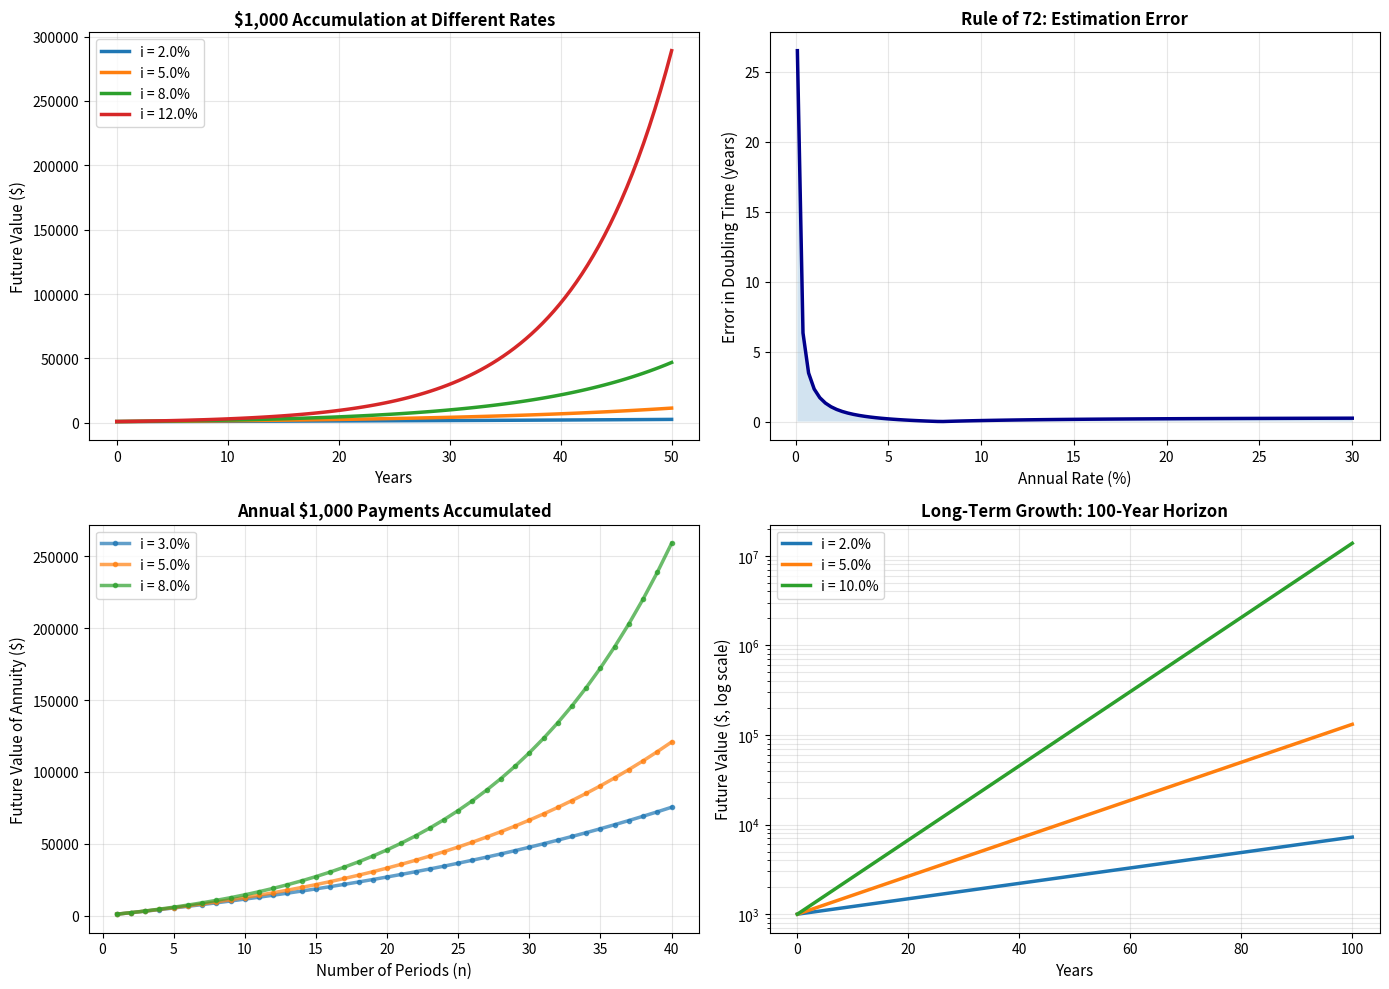

Recreate this plot in Python.
# Auto-extracted from markdown file
# Source: accumulation_factor.md

# --- Code Block 1 ---
import numpy as np
import pandas as pd
import matplotlib.pyplot as plt
from scipy.optimize import fsolve

# 1. BASIC ACCUMULATION CALCULATIONS
print("=" * 70)
print("ACCUMULATION FACTOR FUNDAMENTALS")
print("=" * 70)

principal = 1000  # $1,000 initial investment
rates = np.array([0.02, 0.05, 0.10])
years = np.array([1, 5, 10, 20, 30, 50])

print(f"\nInitial investment: ${principal:,.0f}\n")
print(f"{'Years':<10}", end='')
for rate in rates:
    print(f"i={rate*100:>4.1f}%", end='\t')
print()
print("-" * 60)

for n in years:
    print(f"{n:<10}", end='')
    for rate in rates:
        accumulation = (1 + rate) ** n
        future_value = principal * accumulation
        print(f"${future_value:>8,.0f}", end='\t')
    print()

print("\nWith compound interest formulas:")
print(f"FV = PV × (1+i)^n")
print()

# 2. VISUALIZATION OF COMPOUND GROWTH
print("=" * 70)
print("COMPOUND GROWTH OVER TIME")
print("=" * 70)

time_horizon = 50
times = np.arange(0, time_horizon + 1)
initial = 1000

print(f"\nCompound growth table (selected years):")
print(f"{'Year':<8} {'2%':<15} {'5%':<15} {'10%':<15} {'Real Return %':<15}")
print("-" * 58)

# Assume 2% inflation
inflation = 0.02

for year in [0, 10, 20, 30, 40, 50]:
    for rate in [0.02, 0.05, 0.10]:
        fv = initial * (1 + rate) ** year
        real_return = ((1 + rate) / (1 + inflation)) ** year - 1
        
        if rate == 0.02:
            print(f"{year:<8} ${fv:<14,.0f} ", end='')
        elif rate == 0.05:
            print(f"${fv:<14,.0f} ", end='')
        elif rate == 0.10:
            print(f"${fv:<14,.0f} {real_return*100:>13.1f}%")

print()

# 3. ANNUITY ACCUMULATION
print("=" * 70)
print("ANNUITY ACCUMULATION (sₙ̄|)")
print("=" * 70)

annual_payment = 1000
accumulation_rate = 0.05

print(f"\nAnnual payment: ${annual_payment:,.0f}")
print(f"Interest rate: {accumulation_rate*100:.1f}%")
print(f"\nAnnuity accumulation factor: sₙ̄| = [(1+i)^n - 1]/i\n")

print(f"{'n (years)':<12} {'Accum Factor':<15} {'Future Value':<15} {'Total Paid':<15} {'Interest Earned':<15}")
print("-" * 72)

n_annuity = np.array([1, 5, 10, 20, 30])

for n in n_annuity:
    s_n = ((1 + accumulation_rate) ** n - 1) / accumulation_rate
    fv_annuity = annual_payment * s_n
    total_paid = annual_payment * n
    interest = fv_annuity - total_paid
    
    print(f"{n:<12} {s_n:<15.6f} ${fv_annuity:<14,.0f} ${total_paid:<14,.0f} ${interest:<14,.0f}")

print()

# 4. RULE OF 72
print("=" * 70)
print("RULE OF 72: DOUBLING TIME")
print("=" * 70)

print("\nRule: Years to double ≈ 72 / rate(%)")
print("Allows quick mental estimation of compound growth\n")

rates_test = np.array([0.01, 0.02, 0.03, 0.05, 0.07, 0.10, 0.15, 0.20])

print(f"{'Rate (%)':<12} {'Rule of 72':<18} {'Exact (ln(2)/ln(1+r))':<25} {'Error %':<12}")
print("-" * 67)

for rate in rates_test:
    estimate = 72 / (rate * 100)
    exact = np.log(2) / np.log(1 + rate)
    error = abs((estimate - exact) / exact) * 100
    
    print(f"{rate*100:<11.2f} {estimate:<18.2f} {exact:<25.3f} {error:<11.2f}%")

print()

# 5. MORTGAGE/LOAN ACCUMULATION (backward perspective)
print("=" * 70)
print("DEBT ACCUMULATION: How Principal Grows")
print("=" * 70)

loan_principal = 100000
loan_rate = 0.06
loan_years = 30

print(f"\nLoan details:")
print(f"  Principal: ${loan_principal:,.0f}")
print(f"  Rate: {loan_rate*100:.1f}%")
print(f"  Maturity: {loan_years} years (no payments during this analysis)\n")

# Without payments, accumulated debt
debt_accumulated = loan_principal * (1 + loan_rate) ** loan_years

print(f"Accumulated debt (if no payments): ${debt_accumulated:,.0f}")
print(f"Total interest: ${debt_accumulated - loan_principal:,.0f}")
print(f"Interest as % of principal: {((debt_accumulated - loan_principal)/loan_principal)*100:.1f}%\n")

# Compare with monthly payments (debt decreases instead)
monthly_rate = loan_rate / 12
n_payments = loan_years * 12

# Monthly payment formula: P = L[r(1+r)^n]/[(1+r)^n - 1]
numerator = monthly_rate * (1 + monthly_rate) ** n_payments
denominator = (1 + monthly_rate) ** n_payments - 1
monthly_payment = loan_principal * numerator / denominator

total_paid_with_payments = monthly_payment * n_payments
total_interest_with_payments = total_paid_with_payments - loan_principal

print(f"With monthly payments of ${monthly_payment:,.2f}:")
print(f"  Total paid: ${total_paid_with_payments:,.0f}")
print(f"  Total interest: ${total_interest_with_payments:,.0f}")
print(f"  Interest as % of principal: {(total_interest_with_payments/loan_principal)*100:.1f}%")

print()

# 6. INVESTMENT COMPARISON
print("=" * 70)
print("COMPARING INVESTMENT OPTIONS")
print("=" * 70)

print(f"\nInvest $10,000 for 30 years:\n")

options = [
    ("Savings account (2%)", 0.02),
    ("Bonds (4%)", 0.04),
    ("Stock market (8%)", 0.08),
    ("Aggressive growth (10%)", 0.10),
    ("Real estate (6% with inflation 2%)", 0.06)
]

results = []

for name, rate in options:
    fv = 10000 * (1 + rate) ** 30
    growth = fv - 10000
    multiple = fv / 10000
    
    results.append({
        'Investment': name,
        'Annual Rate': f"{rate*100:.1f}%",
        'Future Value': f"${fv:,.0f}",
        'Growth': f"${growth:,.0f}",
        'Multiple': f"{multiple:.1f}x"
    })

results_df = pd.DataFrame(results)
print(results_df.to_string(index=False))

print()

# 7. VISUALIZATION
fig, axes = plt.subplots(2, 2, figsize=(14, 10))

# Plot 1: Growth curves at different rates
ax = axes[0, 0]
times_detail = np.linspace(0, 50, 100)

for rate in [0.02, 0.05, 0.08, 0.12]:
    fv_curve = 1000 * (1 + rate) ** times_detail
    ax.plot(times_detail, fv_curve, linewidth=2.5, label=f'i = {rate*100:.1f}%')

ax.set_xlabel('Years', fontsize=11)
ax.set_ylabel('Future Value ($)', fontsize=11)
ax.set_title('$1,000 Accumulation at Different Rates', fontsize=12, fontweight='bold')
ax.legend(fontsize=10)
ax.grid(alpha=0.3)

# Plot 2: Rule of 72 accuracy
ax = axes[0, 1]
rates_range = np.linspace(0.001, 0.30, 100)
estimates = 72 / (rates_range * 100)
exact_values = np.log(2) / np.log(1 + rates_range)
errors = abs(estimates - exact_values)

ax.plot(rates_range * 100, errors, linewidth=2.5, color='darkblue')
ax.fill_between(rates_range * 100, 0, errors, alpha=0.2)
ax.set_xlabel('Annual Rate (%)', fontsize=11)
ax.set_ylabel('Error in Doubling Time (years)', fontsize=11)
ax.set_title('Rule of 72: Estimation Error', fontsize=12, fontweight='bold')
ax.grid(alpha=0.3)

# Plot 3: Annuity accumulation growth
ax = axes[1, 0]
n_range = np.arange(1, 41)
rates_annuity = [0.03, 0.05, 0.08]

for rate in rates_annuity:
    s_factors = ((1 + rate) ** n_range - 1) / rate
    fv_annuity = 1000 * s_factors
    ax.plot(n_range, fv_annuity, linewidth=2.5, marker='o', markersize=3, 
           alpha=0.7, label=f'i = {rate*100:.1f}%')

ax.set_xlabel('Number of Periods (n)', fontsize=11)
ax.set_ylabel('Future Value of Annuity ($)', fontsize=11)
ax.set_title('Annual $1,000 Payments Accumulated', fontsize=12, fontweight='bold')
ax.legend(fontsize=10)
ax.grid(alpha=0.3)

# Plot 4: Log-scale long-term growth
ax = axes[1, 1]
times_log = np.linspace(0, 100, 100)

for rate in [0.02, 0.05, 0.10]:
    fv_log = 1000 * (1 + rate) ** times_log
    ax.semilogy(times_log, fv_log, linewidth=2.5, label=f'i = {rate*100:.1f}%')

ax.set_xlabel('Years', fontsize=11)
ax.set_ylabel('Future Value ($, log scale)', fontsize=11)
ax.set_title('Long-Term Growth: 100-Year Horizon', fontsize=12, fontweight='bold')
ax.legend(fontsize=10)
ax.grid(alpha=0.3, which='both')

plt.tight_layout()
plt.savefig('accumulation_factor_analysis.png', dpi=300, bbox_inches='tight')
plt.show()

print("Analysis complete. Chart saved.")

